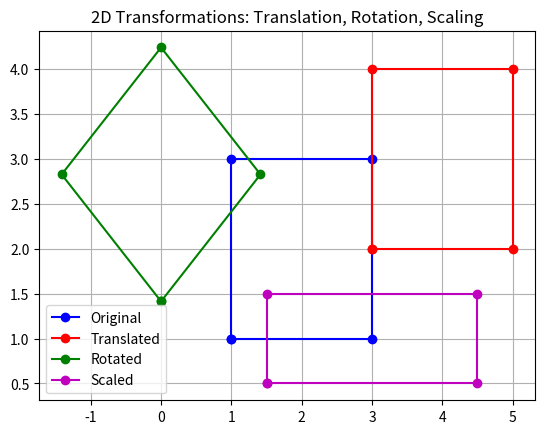

This figure's Python source:
# Program: Translation, Rotation, and Scaling of a 2D Object
# Author: Puja Kumari
# Subject: Computer Graphics (BCA 5th Semester)

import matplotlib.pyplot as plt
import numpy as np

# Original square points
points = np.array([[1, 1],
                   [1, 3],
                   [3, 3],
                   [3, 1],
                   [1, 1]])

# Function to apply transformation
def transform(points, matrix):
    ones = np.ones((len(points), 1))
    homogenous = np.hstack([points, ones])
    transformed = homogenous @ matrix.T
    return transformed[:, :2]

# Translation matrix (tx=2, ty=1)
translation_matrix = np.array([[1, 0, 2],
                               [0, 1, 1],
                               [0, 0, 1]])

# Rotation matrix (theta=45°)
theta = np.radians(45)
rotation_matrix = np.array([[np.cos(theta), -np.sin(theta), 0],
                            [np.sin(theta), np.cos(theta), 0],
                            [0, 0, 1]])

# Scaling matrix (sx=1.5, sy=0.5)
scaling_matrix = np.array([[1.5, 0, 0],
                           [0, 0.5, 0],
                           [0, 0, 1]])

translated = transform(points, translation_matrix)
rotated = transform(points, rotation_matrix)
scaled = transform(points, scaling_matrix)

# Plotting
plt.figure()
plt.plot(points[:, 0], points[:, 1], 'b-o', label='Original')
plt.plot(translated[:, 0], translated[:, 1], 'r-o', label='Translated')
plt.plot(rotated[:, 0], rotated[:, 1], 'g-o', label='Rotated')
plt.plot(scaled[:, 0], scaled[:, 1], 'm-o', label='Scaled')

plt.title("2D Transformations: Translation, Rotation, Scaling")
plt.legend()
plt.grid(True)
plt.show()
